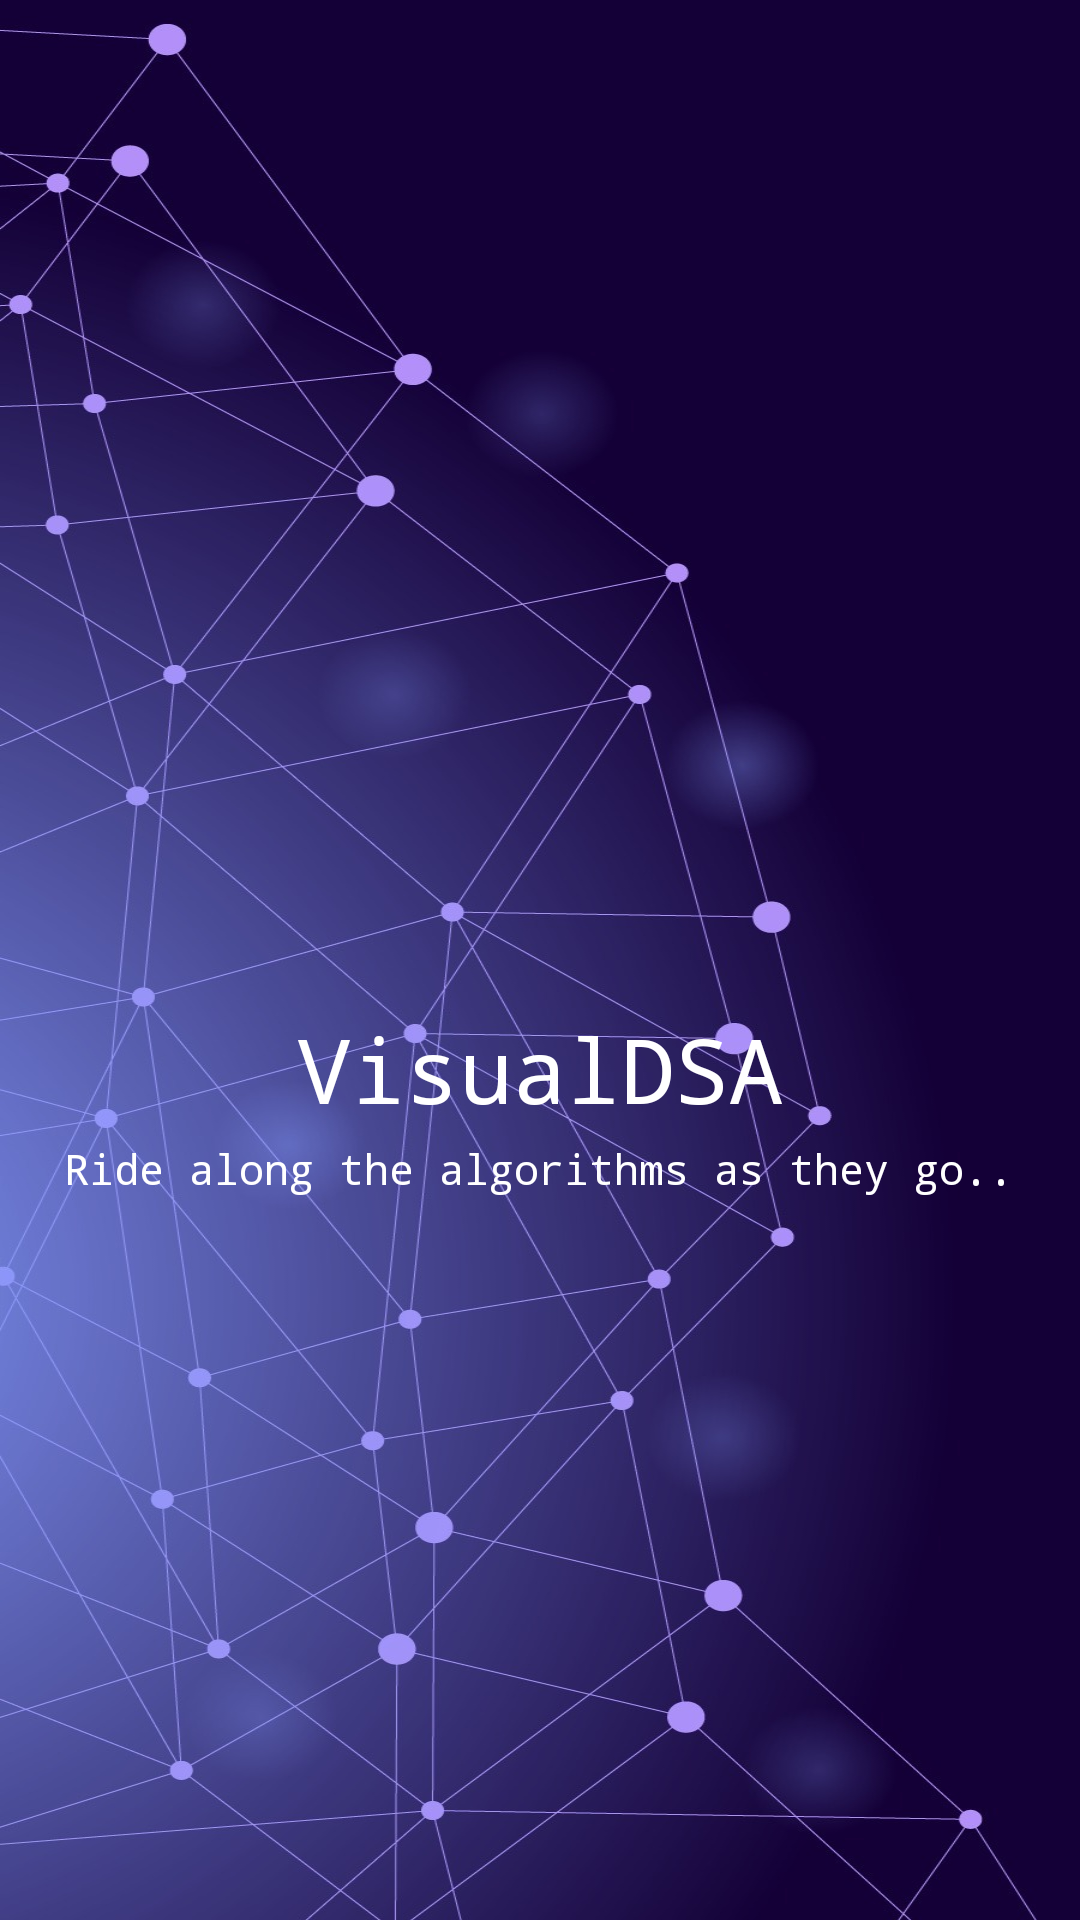

Layout XML and referenced resources for this Android screen:
<!-- AndroidManifest.xml: application theme Theme.VisualDSA -->
<!-- res/layout/activity_splash_screen.xml -->
<?xml version="1.0" encoding="utf-8"?>
<androidx.constraintlayout.widget.ConstraintLayout
    xmlns:android="http://schemas.android.com/apk/res/android"
    xmlns:app="http://schemas.android.com/apk/res-auto"
    xmlns:tools="http://schemas.android.com/tools"
    android:layout_width="match_parent"
    android:layout_height="match_parent"
    tools:context=".SplashScreen">

    <ImageView
        android:id="@+id/SplashScreenImage"
        android:layout_width="wrap_content"
        android:layout_height="wrap_content"
        android:scaleType="fitXY"
        android:src="@drawable/graphbg"
        app:layout_constraintBottom_toBottomOf="parent"
        app:layout_constraintLeft_toLeftOf="parent"
        app:layout_constraintRight_toRightOf="parent"
        app:layout_constraintTop_toTopOf="parent" />

    <TextView
        android:id="@+id/textView3"
        android:layout_width="wrap_content"
        android:layout_height="wrap_content"
        android:layout_marginStart="46dp"
        android:layout_marginTop="380dp"
        android:layout_marginEnd="47dp"
        android:fontFamily="monospace"
        android:text="@string/ride_along_the_algorithms_as_they_go"
        android:textColor="@color/white"
        android:textSize="14sp"
        app:layout_constraintEnd_toEndOf="@+id/SplashScreenImage"
        app:layout_constraintStart_toStartOf="parent"
        app:layout_constraintTop_toTopOf="parent" />

    <TextView
        android:id="@+id/textView"
        android:layout_width="wrap_content"
        android:layout_height="wrap_content"
        android:layout_marginStart="125dp"
        android:layout_marginTop="336dp"
        android:layout_marginEnd="125dp"
        android:layout_marginBottom="4dp"
        android:fontFamily="monospace"
        android:text="@string/visualDSAstrings"
        android:textColor="@color/white"
        android:textSize="30sp"
        app:layout_constraintBottom_toTopOf="@+id/textView3"
        app:layout_constraintEnd_toEndOf="@+id/SplashScreenImage"
        app:layout_constraintStart_toStartOf="parent"
        app:layout_constraintTop_toTopOf="parent" />
</androidx.constraintlayout.widget.ConstraintLayout>













<!-- resources referenced by this layout -->
<resources>
  <color name="white">#FFFFFFFF</color>
  <!-- drawable graphbg: jpg bitmap (drawable, 162442 bytes) -->
  <string name="ride_along_the_algorithms_as_they_go">Ride along the algorithms as they go..</string>
  <string name="visualDSAstrings">VisualDSA</string>
  <style name="Theme.VisualDSA" parent="Theme.MaterialComponents.Light.DarkActionBar">
          
          <item name="colorPrimaryDark">@color/white</item>
          <item name="colorPrimaryVariant">@color/purple_700</item>
          <item name="colorOnPrimary">@color/purple_500</item>
          
          <item name="colorSecondary">@color/teal_200</item>
          <item name="colorSecondaryVariant">@color/teal_700</item>
          <item name="colorOnSecondary">@color/black</item>
  
          
          <item name="android:statusBarColor">@color/teal_200</item>
          
      </style>
  <color name="purple_700">#FF3700B3</color>
  <color name="purple_500">#FF6200EE</color>
  <color name="teal_200">#FF03DAC5</color>
  <color name="teal_700">#FF018786</color>
  <color name="black">#000000</color>
</resources>
